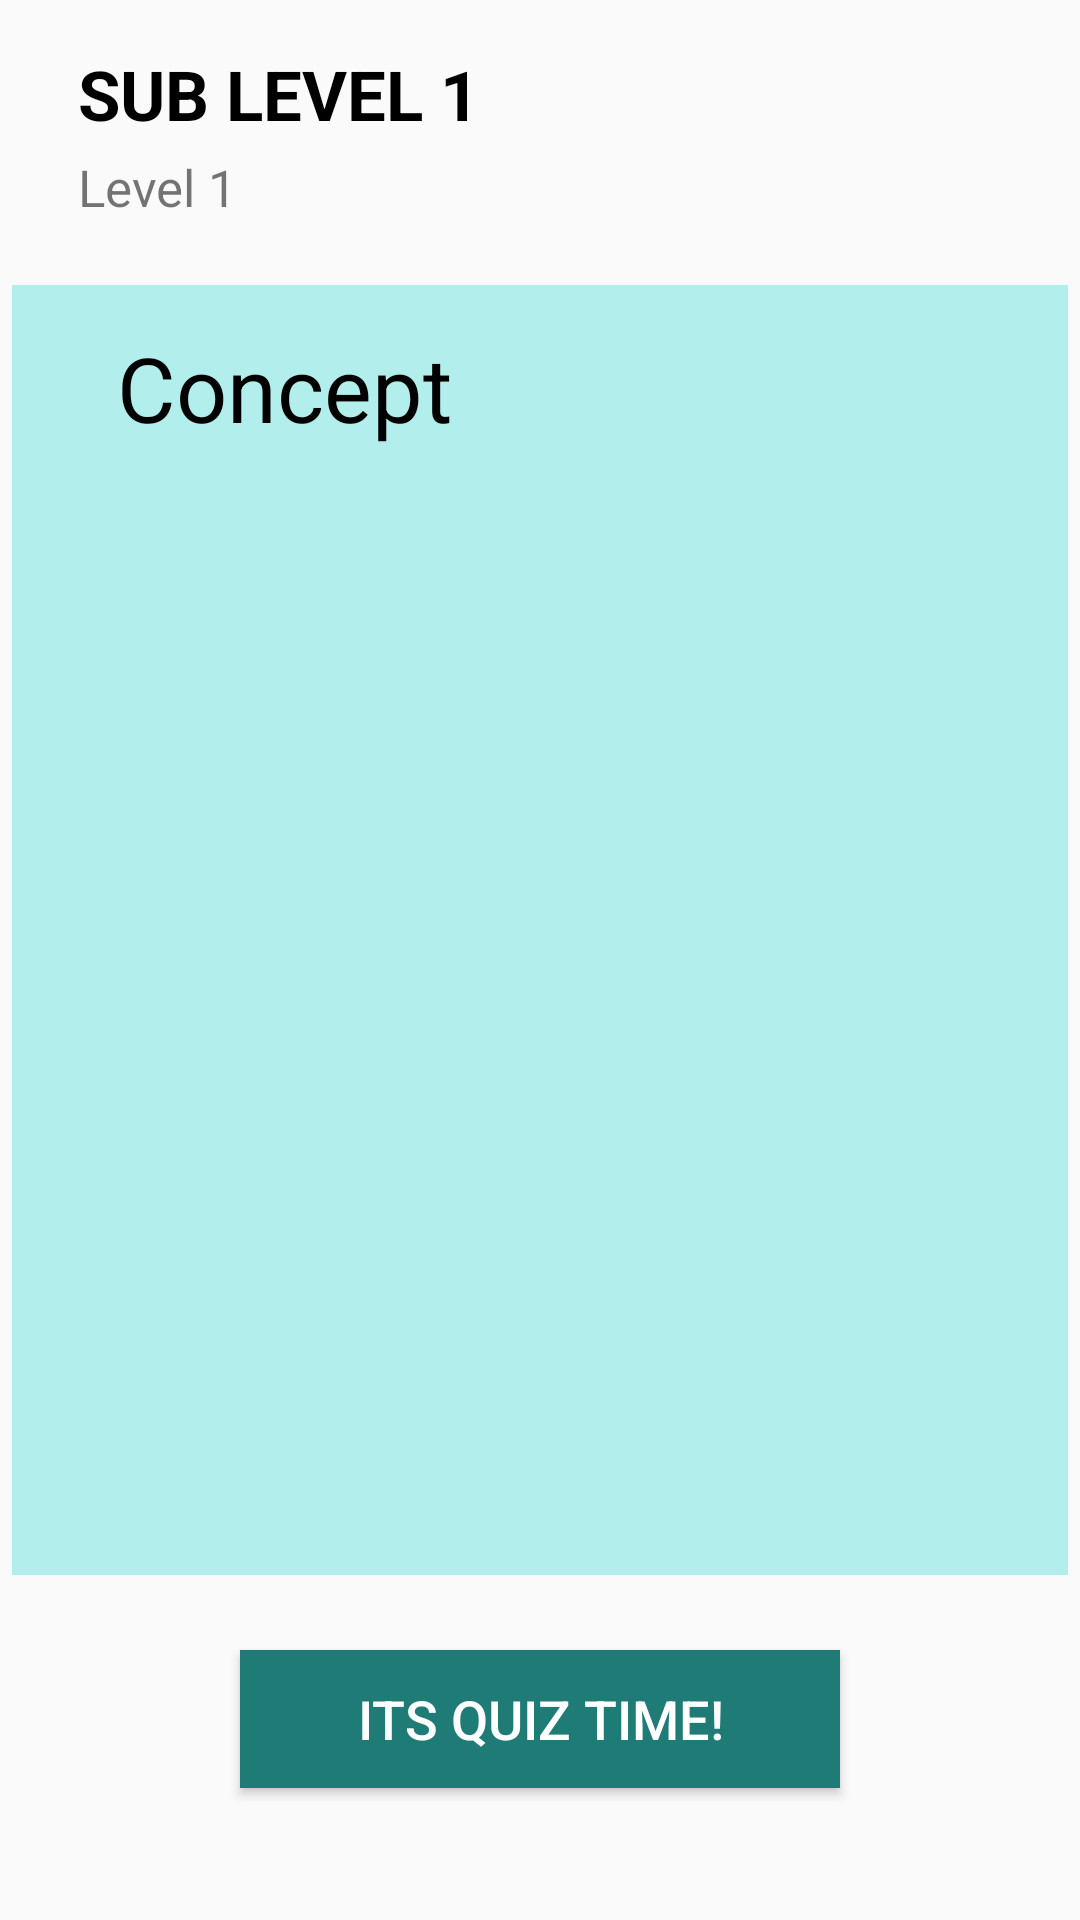

This screen was rendered from an Android layout file. Write that file and the resources it references.
<!-- AndroidManifest.xml: application theme AppTheme -->
<!-- res/layout/activity_concept_screenlat.xml -->
<?xml version="1.0" encoding="utf-8"?>
<ScrollView
    android:layout_height="match_parent"
    android:layout_width="match_parent"
    xmlns:android="http://schemas.android.com/apk/res/android" >
    <RelativeLayout
        xmlns:android="http://schemas.android.com/apk/res/android"
        xmlns:app="http://schemas.android.com/apk/res-auto"
        xmlns:tools="http://schemas.android.com/tools"
        android:layout_width="match_parent"
        android:layout_height="match_parent"
        tools:context=".ConceptScreen">


        <View
            android:id="@+id/view"
            android:layout_width="370dp"
            android:layout_height="430dp"
            android:layout_centerHorizontal="true"
            android:layout_marginTop="95dp"
            android:layout_marginEnd="8dp"
            android:layout_marginRight="8dp"
            android:background="#b1eeec"
            />


        <TextView
            android:id="@+id/textView"
            android:layout_width="wrap_content"
            android:layout_height="50dp"
            android:layout_marginTop="105dp"
            android:layout_marginLeft="35dp"
            android:paddingLeft="4dp"
            android:paddingTop="4dp"
            android:paddingRight="8dp"
            android:paddingBottom="4dp"
            android:text="Concept"
            android:textAppearance="@style/Widget.AppCompat.Spinner"
            android:textSize="30sp"
            />

        <android.support.v4.view.ViewPager
            android:id="@+id/vp_question"
            android:layout_width="350dp"
            android:layout_height="350dp"
            android:layout_marginStart="8dp"
            android:layout_marginLeft="8dp"
            android:layout_marginEnd="8dp"
            android:layout_marginTop="165dp"
            android:layout_centerHorizontal="true"
            android:layout_marginRight="8dp"
            >

        </android.support.v4.view.ViewPager>

        <Button
            android:id="@+id/btnQuiz"
            android:layout_width="200dp"
            android:layout_height="46dp"
            android:layout_centerHorizontal="true"
            android:layout_marginTop="550dp"
            android:layout_marginBottom="16dp"
            android:background="#1F7B75"
            android:onClick="queScreen"
            android:paddingLeft="6dp"
            android:paddingRight="6dp"
            android:text="Its Quiz Time!"
            android:textColor="#fff"
            android:elevation="6dp"
            android:textSize="18sp"
            />

        <TextView
            android:id="@+id/tv_subname"
            android:layout_width="wrap_content"
            android:layout_height="wrap_content"
            android:padding="6dp"
            android:layout_marginTop="10dp"
            android:layout_marginLeft="20dp"
            android:text="SUB LEVEL 1"
            android:textSize="23sp"
            android:textAppearance="@style/Widget.AppCompat.Spinner"
            android:textStyle="bold"
            />

        <TextView
            android:id="@+id/tv_lvlname"
            android:layout_width="wrap_content"
            android:layout_height="wrap_content"
            android:layout_marginTop="45dp"
            android:layout_marginLeft="20dp"
            android:text="Level 1"
            android:padding="6dp"
            android:textSize="17sp"
            />


    </RelativeLayout>

</ScrollView>
<!-- resources referenced by this layout -->
<resources>
  <style name="AppTheme" parent="Theme.AppCompat.Light.NoActionBar">
          
          <item name="colorPrimary">@color/colorPrimary</item>
          <item name="colorPrimaryDark">@color/colorPrimaryDark</item>
          <item name="colorAccent">@color/colorAccent</item>
          <item name="overlapAnchor">false</item>
          <item name="android:dropDownVerticalOffset">-4dp</item>
      </style>
  <color name="colorPrimary">#C2DFE3</color>
  <color name="colorPrimaryDark">#1D263B</color>
  <color name="colorAccent">#A0EADE</color>
</resources>
